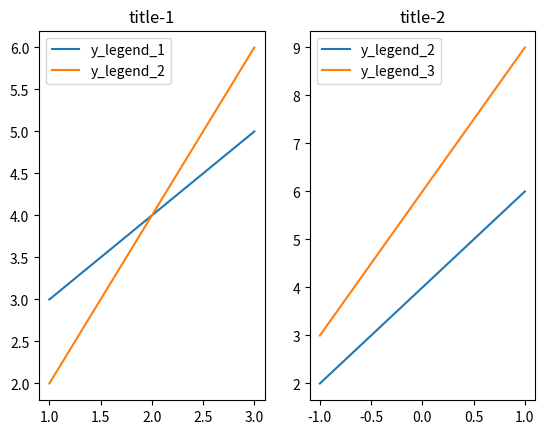

Source code (Python):
import numpy as np
import matplotlib.pyplot as plt


class SciencePlotData:
    def __init__(self):
        self.plot_data = {}

    def add_figure_info(self, figure_title, x_label, y_label):
        self.plot_data[figure_title] = {'x_label': x_label, 'y_label': y_label, 'y_data_dict': {}}

    def add_plot_data(self, figure_title, x_data, y_data, y_legend):
        if figure_title not in self.plot_data.keys():
            print("ERROR: unknown figure_title")
        if y_legend in self.plot_data[figure_title]['y_data_dict']:
            print("ERROR: y_legend Exist")
        else:
            self.plot_data[figure_title]['y_data_dict'][y_legend] = [x_data,y_data]

    def count(self) -> int:
        return self.plot_data.__len__()

    def figure_titles(self) -> list:
        return list(self.plot_data.keys())

    def y_legends(self, figure_title) -> list:
        return list(self.plot_data[figure_title]['y_data_dict'].keys())

    def x_data(self, figure_title, y_legend) -> list:
        return list(self.plot_data[figure_title]['y_data_dict'][y_legend][0])

    def y_data(self, figure_title, y_legend):
        return list(self.plot_data[figure_title]['y_data_dict'][y_legend][1])


class SciencePlot:
    @staticmethod
    def sci_plot(data: SciencePlotData):
        count = data.count()
        row_count = 0
        col_count = 0
        if count in [1]:
            row_count = 1
            col_count = 1
        elif count in [2]:
            row_count = 1
            col_count = 2
        elif count in [3, 4]:
            row_count = 2
            col_count = 2
        elif count in [5, 6]:
            row_count = 2
            col_count = 3
        elif count in [7, 8, 9]:
            row_count = 3
            col_count = 3
        else:
            print("SciencePlot.sci_plot: Too many sub-figures.")
        i = 0
        for figure_title in data.figure_titles():
            i = i + 1
            ax = plt.subplot(row_count, col_count, i)
            plt.sca(ax)
            plt.title(figure_title)
            for y_label in data.y_legends(figure_title=figure_title):
                plt.plot(data.x_data(figure_title=figure_title, y_legend=y_label),
                         data.y_data(figure_title=figure_title, y_legend=y_label))
            plt.legend(data.y_legends(figure_title=figure_title))
        plt.show()


if __name__ == "__main__":
    x_list = [1, 2, 3]
    x1_list = [-1, 0, 1]
    y1_list = [3, 4, 5]
    y2_list = [2, 4, 6]
    y3_list = [3, 6, 9]
    plot_data = SciencePlotData()
    plot_data.add_figure_info(figure_title='title-1', x_label='x_label_1', y_label='y_label_1')
    plot_data.add_plot_data(figure_title='title-1', x_data=x_list, y_data=y1_list, y_legend='y_legend_1')
    plot_data.add_plot_data(figure_title='title-1', x_data=x_list, y_data=y2_list, y_legend='y_legend_2')
    plot_data.add_figure_info(figure_title='title-2', x_label='x_label_2', y_label='y_label_2')
    plot_data.add_plot_data(figure_title='title-2', x_data=x1_list, y_data=y2_list, y_legend='y_legend_2')
    plot_data.add_plot_data(figure_title='title-2', x_data=x1_list, y_data=y3_list, y_legend='y_legend_3')
    SciencePlot.sci_plot(plot_data)
